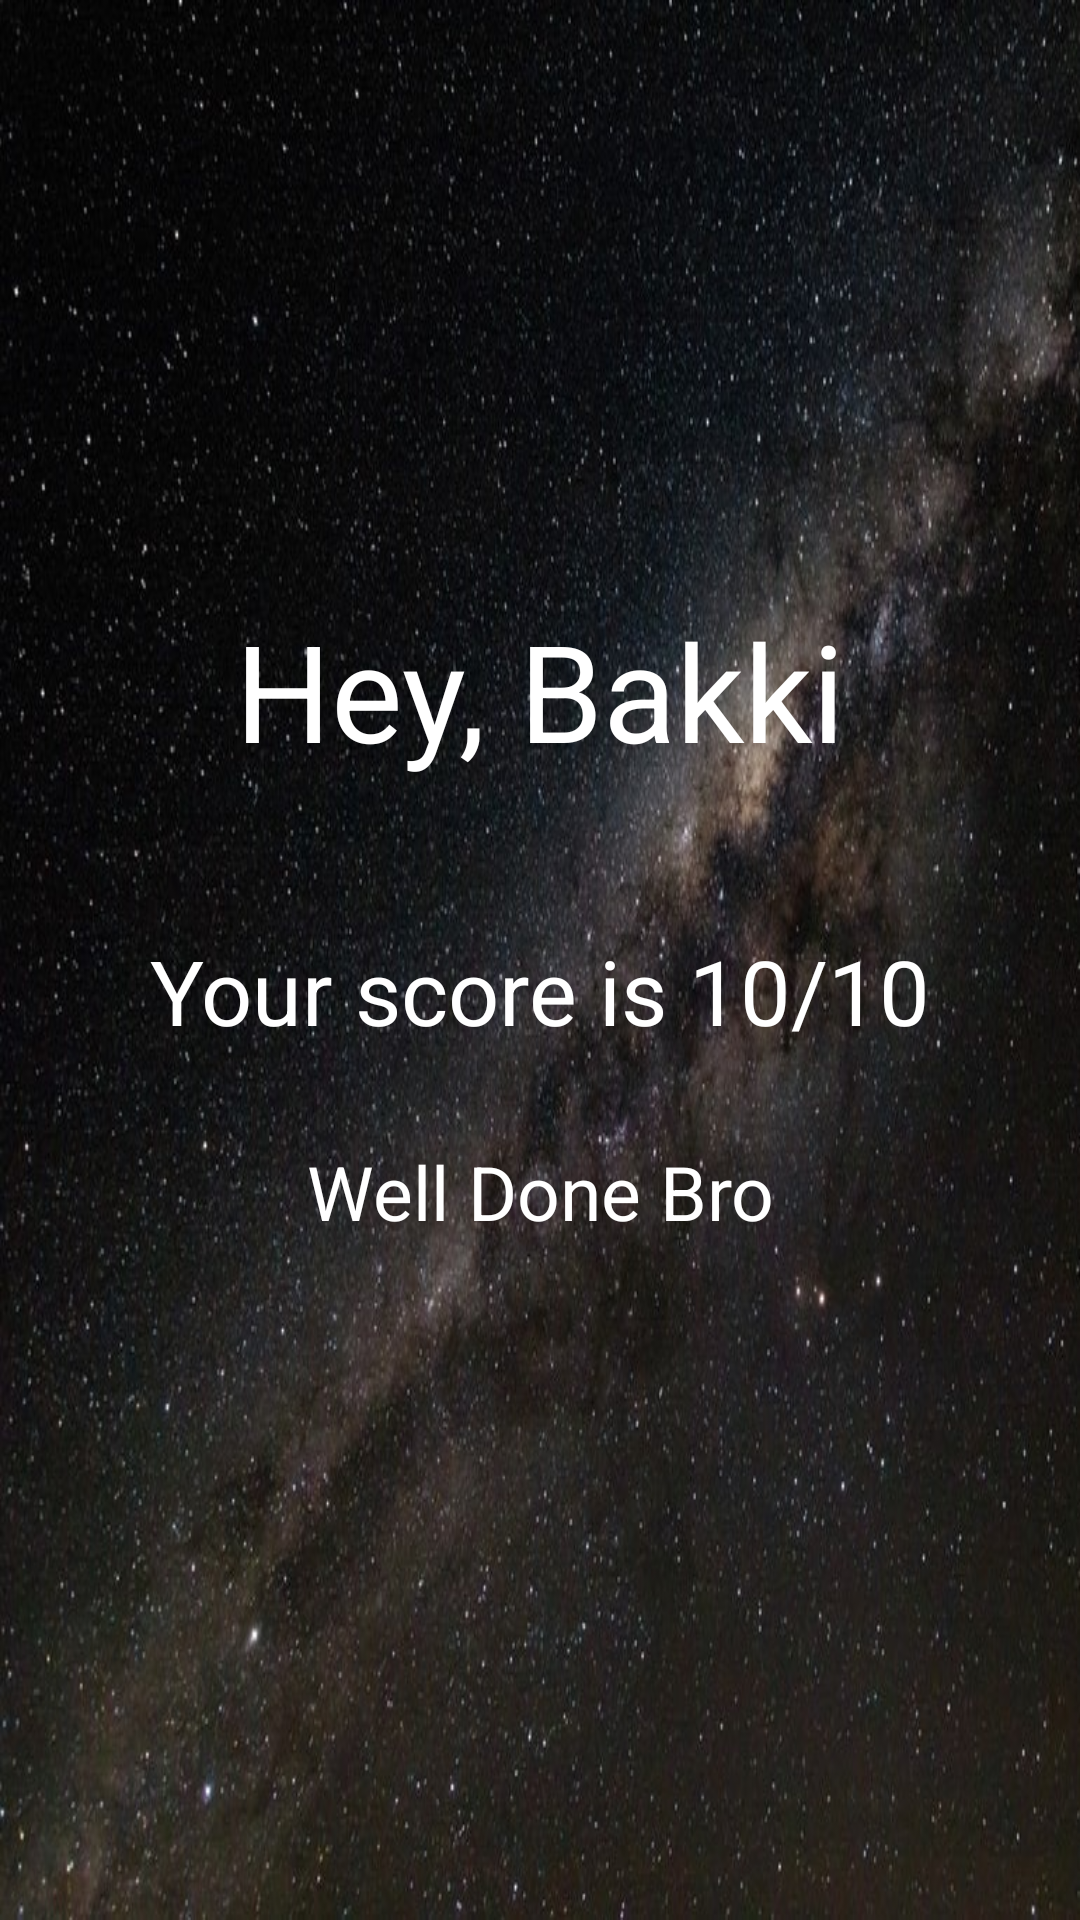

Produce the Android XML layout that renders to this screen, including the resource entries it uses.
<!-- AndroidManifest.xml: application theme AppTheme -->
<!-- res/layout/activity_result.xml -->
<?xml version="1.0" encoding="utf-8"?>
<androidx.constraintlayout.widget.ConstraintLayout xmlns:android="http://schemas.android.com/apk/res/android"
    xmlns:app="http://schemas.android.com/apk/res-auto"
    xmlns:tools="http://schemas.android.com/tools"
    android:layout_width="match_parent"
    android:layout_height="match_parent"
    tools:context=".ResultActivity"
    android:background="@drawable/b5">
    <LinearLayout
        android:layout_width="match_parent"
        android:layout_height="match_parent"
        android:orientation="vertical">
        <TextView
            android:layout_width="match_parent"
            android:layout_height="wrap_content"
            android:hint="Hey, Bakki"
            android:textSize="45dp"
            android:id="@+id/hi"
            android:layout_marginTop="200dp"
            android:textColorHint="@color/white"
            android:gravity="center"/>
        <TextView
            android:layout_width="match_parent"
            android:layout_height="wrap_content"
            android:hint="Your score is 10/10"
            android:textColorHint="@color/white"
            android:id="@+id/result"
            android:layout_marginTop="50dp"
            app:layout_constraintTop_toBottomOf="@id/hi"
            android:textSize="30dp"
            android:gravity="center"
            />
        <TextView
            android:layout_width="match_parent"
            android:layout_height="wrap_content"
            android:hint="Well Done Bro"
            android:textSize="25dp"
            android:id="@+id/msg"
            android:gravity="center"
            android:layout_marginTop="30dp"
            android:textColorHint="@color/white"/>
    </LinearLayout>

</androidx.constraintlayout.widget.ConstraintLayout>
<!-- resources referenced by this layout -->
<resources>
  <color name="white">#FFFFFF</color>
  <!-- drawable b5: jpg bitmap (drawable-v24, 176167 bytes) -->
  <style name="AppTheme" parent="Theme.MaterialComponents.Light.NoActionBar">
          
          <item name="colorPrimary">@color/colorPrimary</item>
          <item name="colorPrimaryDark">@color/colorPrimaryDark</item>
          <item name="colorAccent">@color/colorAccent</item>
          <item name="editTextColor">@color/white</item>
          <item name="colorButtonNormal">@color/white</item>
          </style>
  <color name="colorPrimary">#008577</color>
  <color name="colorPrimaryDark">#00574B</color>
  <color name="colorAccent">#FFFFFF</color>
</resources>
